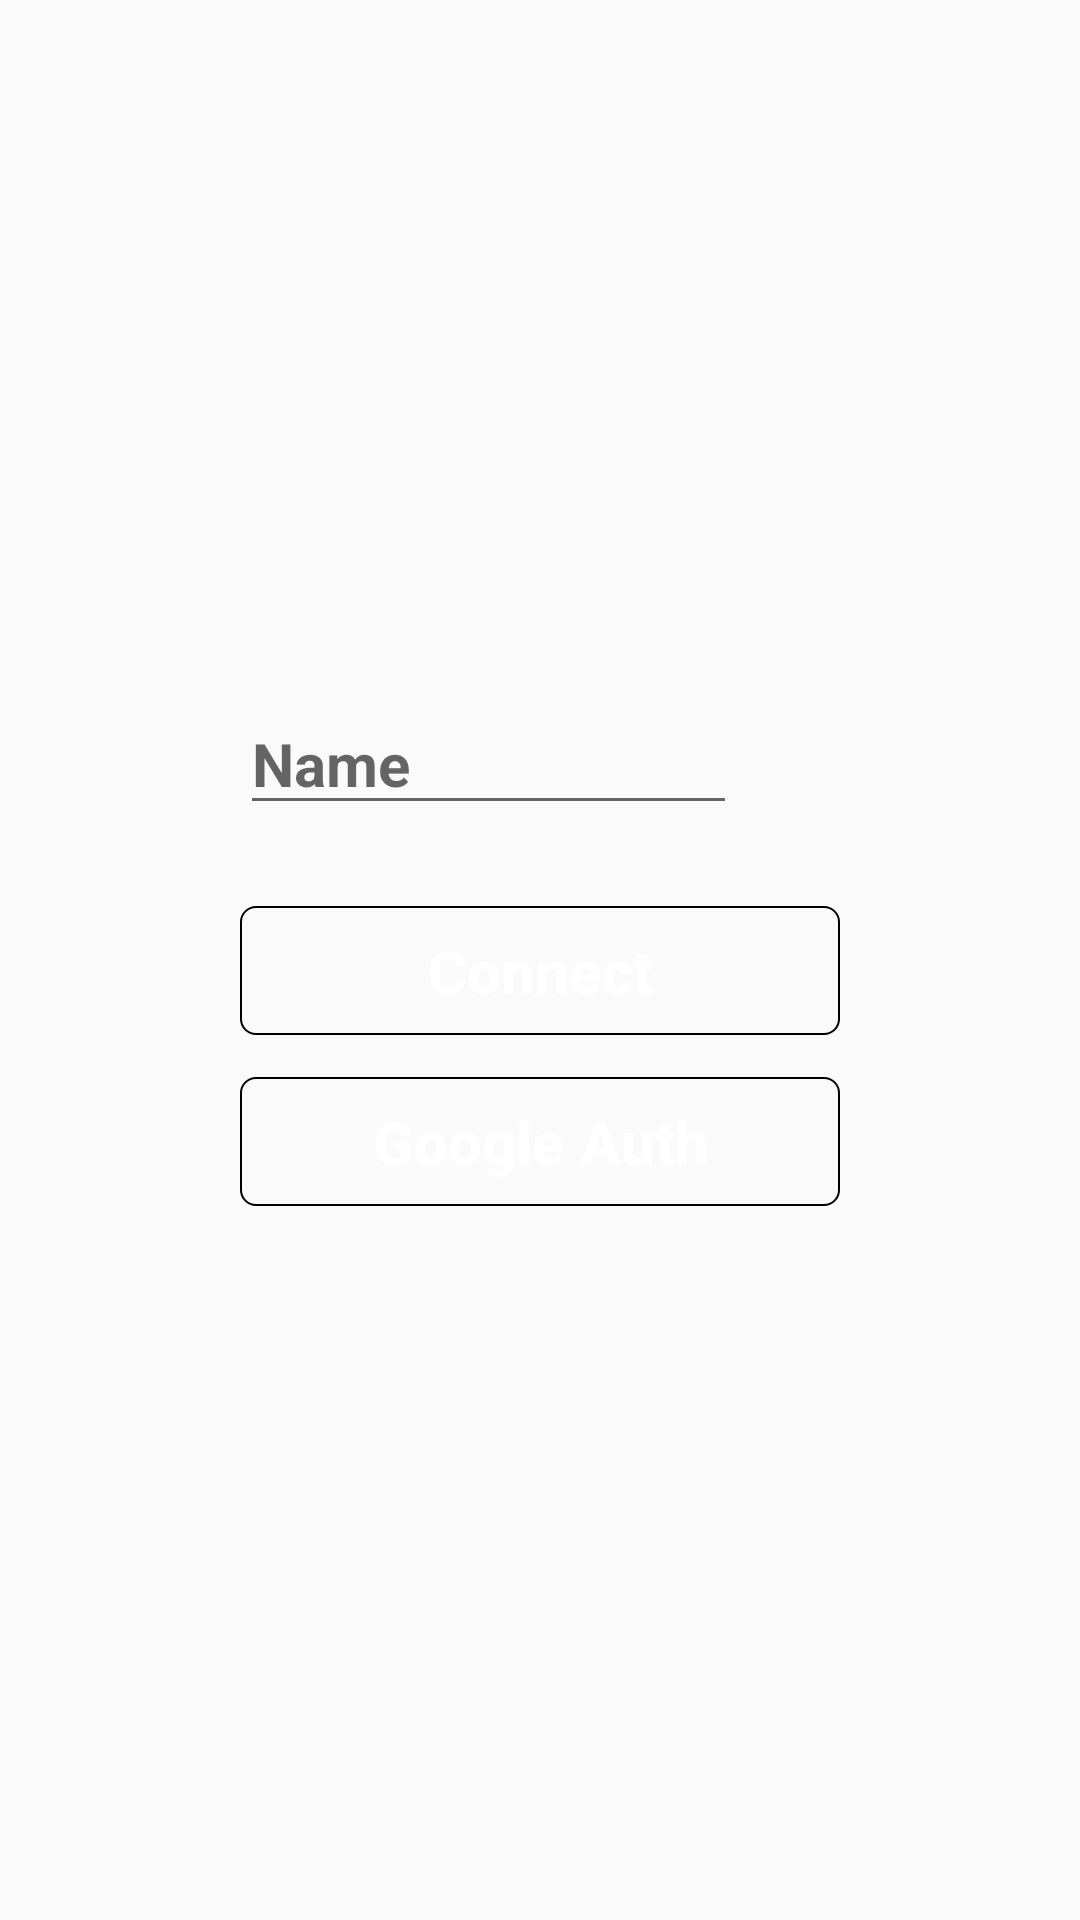

Android layout source for this screen:
<!-- AndroidManifest.xml: application theme AppTheme -->
<!-- res/layout/activity_log_in.xml -->
<?xml version="1.0" encoding="utf-8"?>
<FrameLayout
    xmlns:android="http://schemas.android.com/apk/res/android"
    xmlns:tools="http://schemas.android.com/tools"
    android:id="@+id/fl_parent"
    android:layout_width="match_parent"
    android:layout_height="match_parent"
    tools:context="com.yatty.sevenatenine.client.LogInActivity">

    <LinearLayout
        android:layout_width="wrap_content"
        android:layout_height="wrap_content"
        android:layout_gravity="center"
        android:orientation="vertical">

        <EditText
            android:id="@+id/et_name"
            style="@style/TextStyleLarge"
            android:layout_width="wrap_content"
            android:layout_height="wrap_content"
            android:layout_marginBottom="20dp"
            android:ems="7"
            android:hint="@string/hint_login_name"
            android:inputType="textPersonName"/>

        <Button
            android:id="@+id/button_log_in"
            style="@style/ButtonStyle"
            android:layout_width="200dp"
            android:layout_height="wrap_content"
            android:layout_gravity="center"
            android:background="@drawable/shape_button"
            android:onClick="connectButtonClicked"
            android:text="@string/action_connect"
            android:textAllCaps="false"/>

        <Button
            android:id="@+id/button_google_log_in"
            style="@style/ButtonStyle"
            android:layout_width="200dp"
            android:layout_height="wrap_content"
            android:layout_gravity="center"
            android:background="@drawable/shape_button"
            android:onClick="googleSignInClicked"
            android:text="@string/action_google_auth"
            android:textAllCaps="false"/>
    </LinearLayout>
</FrameLayout>
<!-- resources referenced by this layout -->
<resources>
  <!-- drawable shape_button (drawable) -->
  <?xml version="1.0" encoding="utf-8"?>
  <inset xmlns:android="http://schemas.android.com/apk/res/android"
         android:insetBottom="7dp"
         android:insetLeft="0dp"
         android:insetRight="0dp"
         android:insetTop="7dp">
      <shape android:shape="rectangle">
          <corners android:radius="5dp"/>
          <solid android:color="@color/colorMain"/>
          <stroke
              android:width="0.5dp"
              android:color="@color/black"/>
      </shape>
  </inset>
  <string name="action_connect">Connect</string>
  <string name="action_google_auth">Google Auth</string>
  <string name="hint_login_name">Name</string>
  <style name="ButtonStyle" parent="Widget.AppCompat.Button.Colored">
          <item name="android:textAllCaps">false</item>
          <item name="android:textStyle">bold</item>
          <item name="android:textSize">@dimen/text_style_large</item>
          <item name="android:padding">15dp</item>
      </style>
  <style name="TextStyleLarge" parent="android:TextAppearance.Large">
          <item name="android:textColor">@color/black</item>
          <item name="android:textStyle">bold</item>
          <item name="android:textSize">@dimen/text_style_large</item>
      </style>
  <style name="AppTheme" parent="Theme.AppCompat.Light.NoActionBar">
          
          <item name="colorPrimary">@color/colorPrimary</item>
          <item name="colorPrimaryDark">@color/colorPrimaryDark</item>
          <item name="colorAccent">@color/colorAccent</item>
      </style>
  <dimen name="text_style_large">20sp</dimen>
  <!-- not gathered from this repository: default colours our renderer supplied (Android Studio template values) -->
  <color name="black">#FF000000</color>
  <color name="colorPrimary">#FF6200EE</color>
  <color name="colorPrimaryDark">#FF3700B3</color>
  <color name="colorAccent">#FF03DAC5</color>
</resources>
